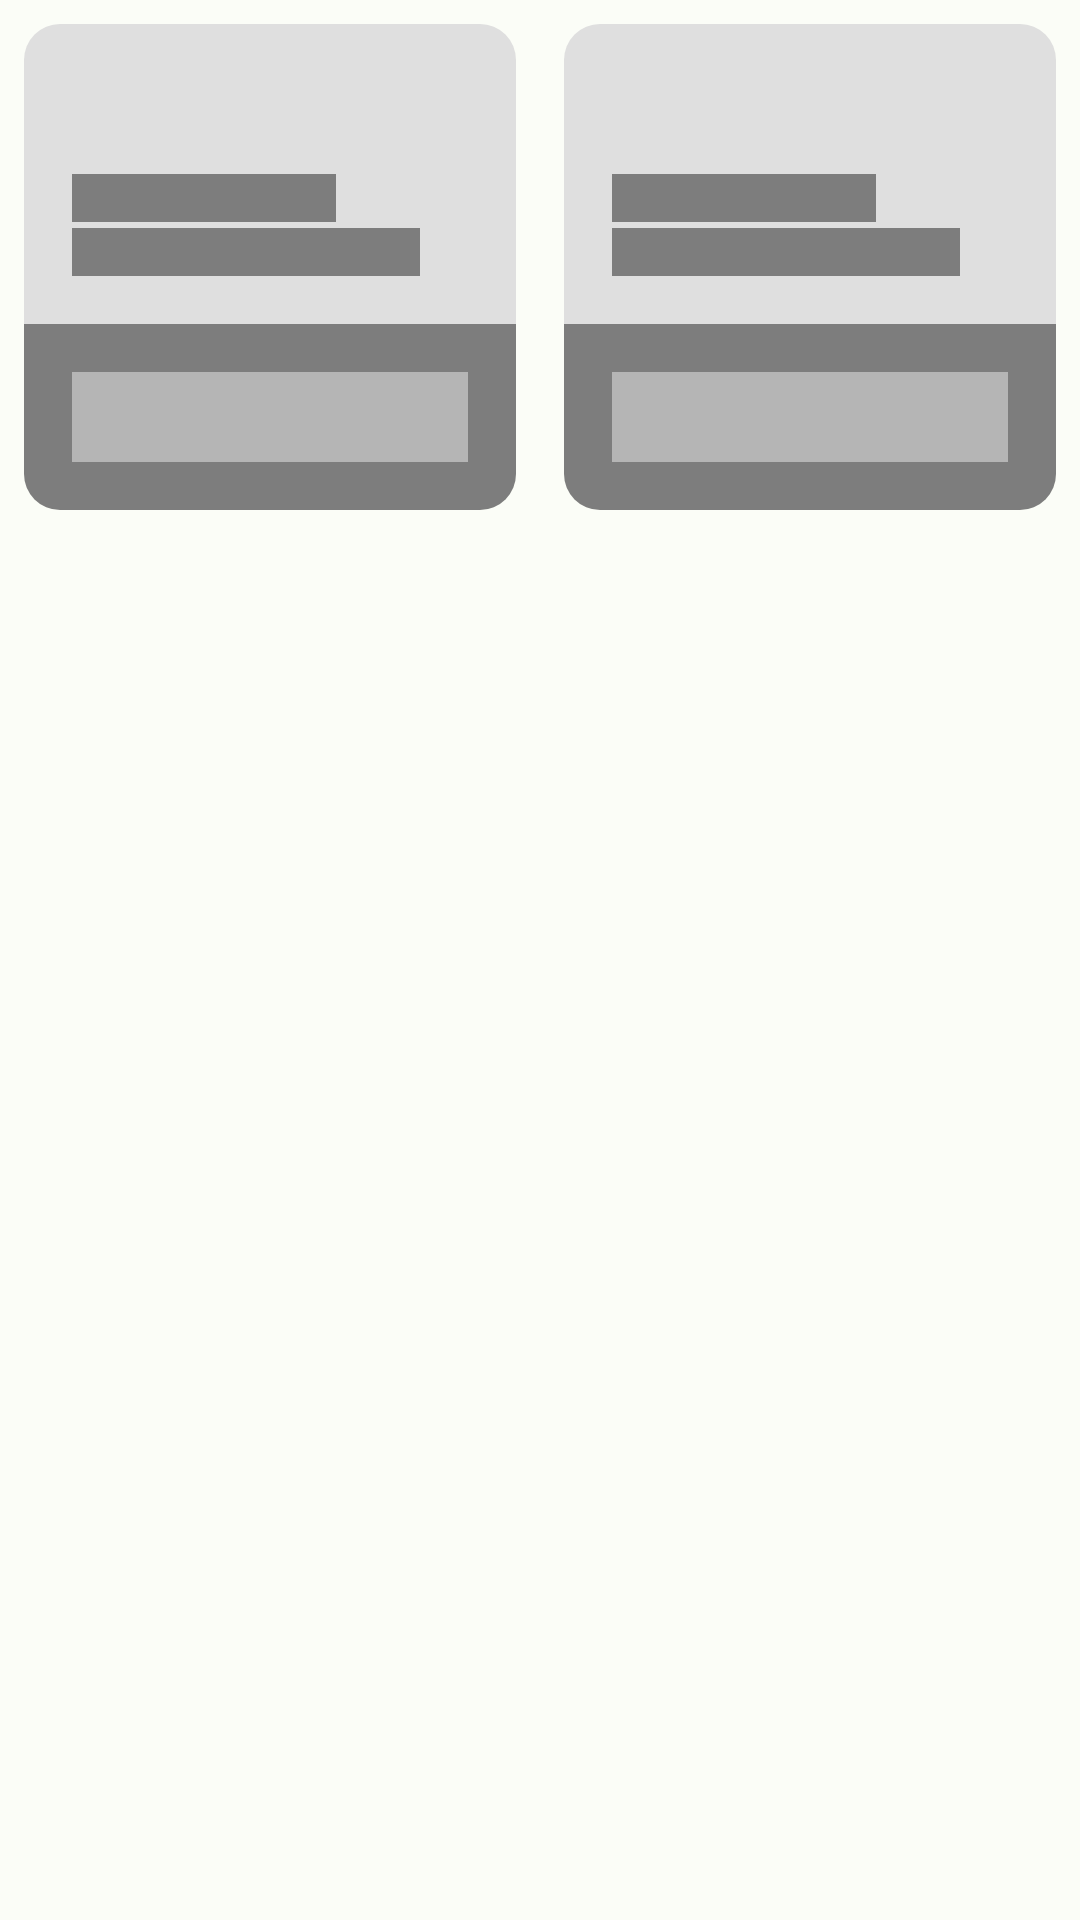

Write the Android layout XML for this screen, with the resource values it uses.
<!-- AndroidManifest.xml: application theme Theme.SmartSoccer -->
<!-- res/layout/shimmer_layout_home_item.xml -->
<?xml version="1.0" encoding="utf-8"?>
<LinearLayout xmlns:android="http://schemas.android.com/apk/res/android"
    xmlns:app="http://schemas.android.com/apk/res-auto"
    xmlns:tools="http://schemas.android.com/tools"
    android:id="@+id/card_character"
    android:layout_width="match_parent"
    android:layout_height="wrap_content"
    android:layout_margin="4dp"
    android:orientation="horizontal">

    <LinearLayout
        android:layout_width="match_parent"
        android:layout_height="wrap_content"
        android:layout_margin="8dp"
        android:layout_weight="1"
        android:orientation="vertical">

        <androidx.constraintlayout.widget.ConstraintLayout
            android:id="@+id/container_group_top_left"
            android:layout_width="match_parent"
            android:layout_height="100dp"
            android:layout_gravity="bottom"
            android:background="@drawable/background_top_rounded_border"
            android:backgroundTint="#DFDFDF">

            <View
                android:id="@+id/textView_groupType_left"
                android:layout_width="0dp"
                android:layout_height="16dp"
                android:layout_marginEnd="60dp"
                android:layout_marginBottom="2dp"
                android:background="#7D7D7D"
                app:layout_constraintBottom_toTopOf="@+id/textView_group_title_left"
                app:layout_constraintEnd_toEndOf="parent"
                app:layout_constraintStart_toStartOf="@+id/textView_group_title_left"
                tools:ignore="contentDescription" />

            <View
                android:id="@+id/textView_group_title_left"
                android:layout_width="0dp"
                android:layout_height="16dp"
                android:layout_marginHorizontal="16dp"
                android:layout_marginStart="16dp"
                android:layout_marginEnd="32dp"
                android:layout_marginBottom="16dp"
                android:background="#7D7D7D"
                app:layout_constraintBottom_toBottomOf="parent"
                app:layout_constraintEnd_toEndOf="parent"
                app:layout_constraintStart_toStartOf="parent"
                tools:ignore="contentDescription" />

        </androidx.constraintlayout.widget.ConstraintLayout>

        <LinearLayout
            android:layout_width="match_parent"
            android:layout_height="wrap_content"
            android:layout_weight="1"
            android:background="@drawable/background_bottom_rounded_border"
            android:backgroundTint="#7D7D7D"
            android:orientation="vertical"
            android:paddingHorizontal="16dp">

            <View
                android:layout_width="match_parent"
                android:layout_height="30dp"
                android:layout_gravity="bottom"
                android:layout_marginVertical="16dp"
                android:background="#B5B5B5" />
        </LinearLayout>

    </LinearLayout>

    <LinearLayout
        android:layout_width="match_parent"
        android:layout_height="wrap_content"
        android:layout_margin="8dp"
        android:layout_weight="1"
        android:orientation="vertical">

        <androidx.constraintlayout.widget.ConstraintLayout
            android:id="@+id/container_group_top"
            android:layout_width="match_parent"
            android:layout_height="100dp"
            android:layout_gravity="bottom"
            android:background="@drawable/background_top_rounded_border"
            android:backgroundTint="#DFDFDF">

            <View
                android:id="@+id/textView_groupType"
                android:layout_width="0dp"
                android:layout_height="16dp"
                android:layout_marginEnd="60dp"
                android:layout_marginBottom="2dp"
                android:background="#7D7D7D"
                app:layout_constraintBottom_toTopOf="@+id/textView_group_title"
                app:layout_constraintEnd_toEndOf="parent"
                app:layout_constraintStart_toStartOf="@+id/textView_group_title"
                tools:ignore="contentDescription" />

            <View
                android:id="@+id/textView_group_title"
                android:layout_width="0dp"
                android:layout_height="16dp"
                android:layout_marginHorizontal="16dp"
                android:layout_marginStart="16dp"
                android:layout_marginEnd="32dp"
                android:layout_marginBottom="16dp"
                android:background="#7D7D7D"
                app:layout_constraintBottom_toBottomOf="parent"
                app:layout_constraintEnd_toEndOf="parent"
                app:layout_constraintStart_toStartOf="parent"
                tools:ignore="contentDescription" />

        </androidx.constraintlayout.widget.ConstraintLayout>

        <LinearLayout
            android:layout_width="match_parent"
            android:layout_height="wrap_content"
            android:background="@drawable/background_bottom_rounded_border"
            android:backgroundTint="#7D7D7D"
            android:orientation="vertical"
            android:paddingHorizontal="16dp">

            <View
                android:layout_width="match_parent"
                android:layout_height="30dp"
                android:layout_gravity="bottom"
                android:layout_marginVertical="16dp"
                android:background="#B5B5B5" />
        </LinearLayout>

    </LinearLayout>
</LinearLayout>
<!-- resources referenced by this layout -->
<resources>
  <!-- drawable background_bottom_rounded_border (drawable) -->
  <?xml version="1.0" encoding="utf-8"?>
  <shape xmlns:android = "http://schemas.android.com/apk/res/android"
      android:shape = "rectangle">
      <solid android:color = "@color/md_theme_light_surfaceVariant" />
      <corners
          android:bottomLeftRadius="12dp"
          android:bottomRightRadius="12dp"/>
  </shape>
  <!-- drawable background_top_rounded_border (drawable) -->
  <?xml version="1.0" encoding="utf-8"?>
  <shape xmlns:android="http://schemas.android.com/apk/res/android"
      android:shape="rectangle">
      <solid android:color="?attr/colorSurface" />
      <corners
          android:topLeftRadius="12dp"
          android:topRightRadius="12dp" />
  </shape>
  <style name="Theme.SmartSoccer" parent="Base.Theme.SmartSoccer" />
  <color name="md_theme_light_surfaceVariant">#DDE5DB</color>
  <color name="md_theme_light_primary">#006D38</color>
  <color name="md_theme_light_onPrimary">#FFFFFF</color>
  <color name="md_theme_light_primaryContainer">#8DF9AD</color>
  <color name="md_theme_light_onPrimaryContainer">#00210D</color>
  <color name="md_theme_light_secondary">#506353</color>
  <color name="md_theme_light_onSecondary">#FFFFFF</color>
  <color name="md_theme_light_secondaryContainer">#D2E8D3</color>
  <color name="md_theme_light_onSecondaryContainer">#0D1F12</color>
  <color name="md_theme_light_tertiary">#006D38</color>
  <color name="md_theme_light_onTertiary">#FFFFFF</color>
  <color name="md_theme_light_tertiaryContainer">#8DF9AD</color>
  <color name="md_theme_light_onTertiaryContainer">#00210D</color>
  <color name="md_theme_light_error">#BA1A1A</color>
  <color name="md_theme_light_errorContainer">#FFDAD6</color>
  <color name="md_theme_light_onError">#FFFFFF</color>
  <color name="md_theme_light_onErrorContainer">#410002</color>
  <color name="md_theme_light_background">#FBFDF7</color>
  <color name="md_theme_light_onBackground">#191C19</color>
  <color name="md_theme_light_surface">#FBFDF7</color>
  <color name="md_theme_light_onSurface">#191C19</color>
  <color name="md_theme_light_onSurfaceVariant">#414941</color>
  <color name="md_theme_light_outline">#717971</color>
  <color name="md_theme_light_inverseOnSurface">#F0F1EC</color>
  <color name="md_theme_light_inverseSurface">#2E312E</color>
  <color name="md_theme_light_inversePrimary">#71DC93</color>
  <style name="MyRatingBarStyle" parent="Theme.AppCompat">
          <item name="android:progressBackgroundTint">?attr/colorOnBackground</item>
          <item name="android:progressTint">@color/md_theme_mid_light_tertiary</item>
          <item name="colorControlNormal">#5C5B5B</item>
          <item name="colorControlActivated">#FFC107</item>
      </style>
  <color name="md_theme_mid_light_tertiary">#F2B705</color>
</resources>
